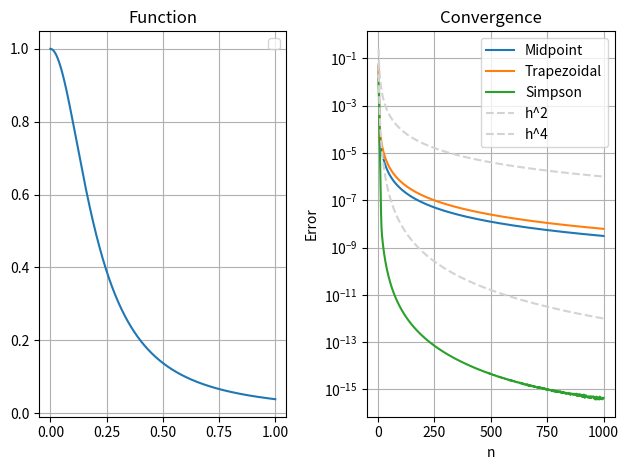

Source code (Python):
import numpy as np
import matplotlib.pyplot as plt
import scipy

"""
    Convergence rates of 3 basic quadrature rules
"""

def midpoint(f, a: float, b: float, N: int):
    """ Quadrature via midpoint rule """
    x, h = np.linspace(a, b, N+1, retstep=True)
    Q = h * np.sum(f( (x[0:N] + x[1:N+1]) / 2 ))
    return Q

def trapezoidal(f, a: float, b: float, N: int):
    """ Quadrature via trapezoidal rule  """
    x, h = np.linspace(a, b, N+1, retstep=True)
    Q = f(x[0]) + f(x[-1])
    Q += 2 * np.sum( f(x[1:-1]) )
    Q *= h/2
    return Q


def simpson(f, a: float, b: float, N: int):
    """ Quadrature via simpson rule """
    x, h = np.linspace(a, b, 2*N+1, retstep=True)
    Q = h/3 * np.sum( f(x[:-2:2]) + 4*f(x[1:-1:2]) + f(x[2::2]) )
    return Q 

# Parameters to set

f = lambda x: 1 / (1 + (5*x)**2)    # Runge
a, b = 0, 1
n = 1000    # max amaount of quadrature intervals to try
N = 1000    # points to plot function on

# Experiment Runner

n_vals = np.arange(2, n+1)
err = np.zeros( (3, len(n_vals)) )

Q_precise = scipy.integrate.quad(f, a, b)[0]
for i, n_val in enumerate(n_vals):
    Q_mid = midpoint(f, a, b, n_val)
    Q_trap = trapezoidal(f, a, b, n_val)
    Q_simp = simpson(f, a, b, n_val)
    err[0, i] = np.abs( Q_precise - Q_mid )
    err[1, i] = np.abs( Q_precise - Q_trap )
    err[2, i] = np.abs( Q_precise - Q_simp )

h2 = ( np.abs(a-b)/n_vals )**2
h4 = ( np.abs(a-b)/n_vals )**4

p = np.zeros(3)
for i in range(3):
    p[i] = np.polyfit(np.log(n_vals), np.log(err[i,:]), 1)[0]
    p[i] = np.abs( p[i] )

print("Convergence Order (Midpoint):\t", p[0])
print("Convergence Order (Trapezoid):\t", p[1])
print("Convergence Order (Simpson):\t", p[2])

# Plotting

fig, axs = plt.subplots(1, 2)

x = np.linspace(a, b, N)
y = f(x)

axs[0].plot(x, y)

axs[0].set_title("Function")
axs[0].grid()
axs[0].legend()

axs[1].semilogy(n_vals, err[0,:], label="Midpoint")
axs[1].semilogy(n_vals, err[1,:], label="Trapezoidal")
axs[1].semilogy(n_vals, err[2,:], label="Simpson")

axs[1].semilogy(n_vals, h2, label="h^2", linestyle="dashed", color="lightgray")
axs[1].semilogy(n_vals, h4, label="h^4", linestyle="dashed", color="lightgray")

axs[1].set_title("Convergence")
axs[1].set_xlabel("n")
axs[1].set_ylabel("Error")
axs[1].legend()
axs[1].grid()

fig.tight_layout()

plt.show()